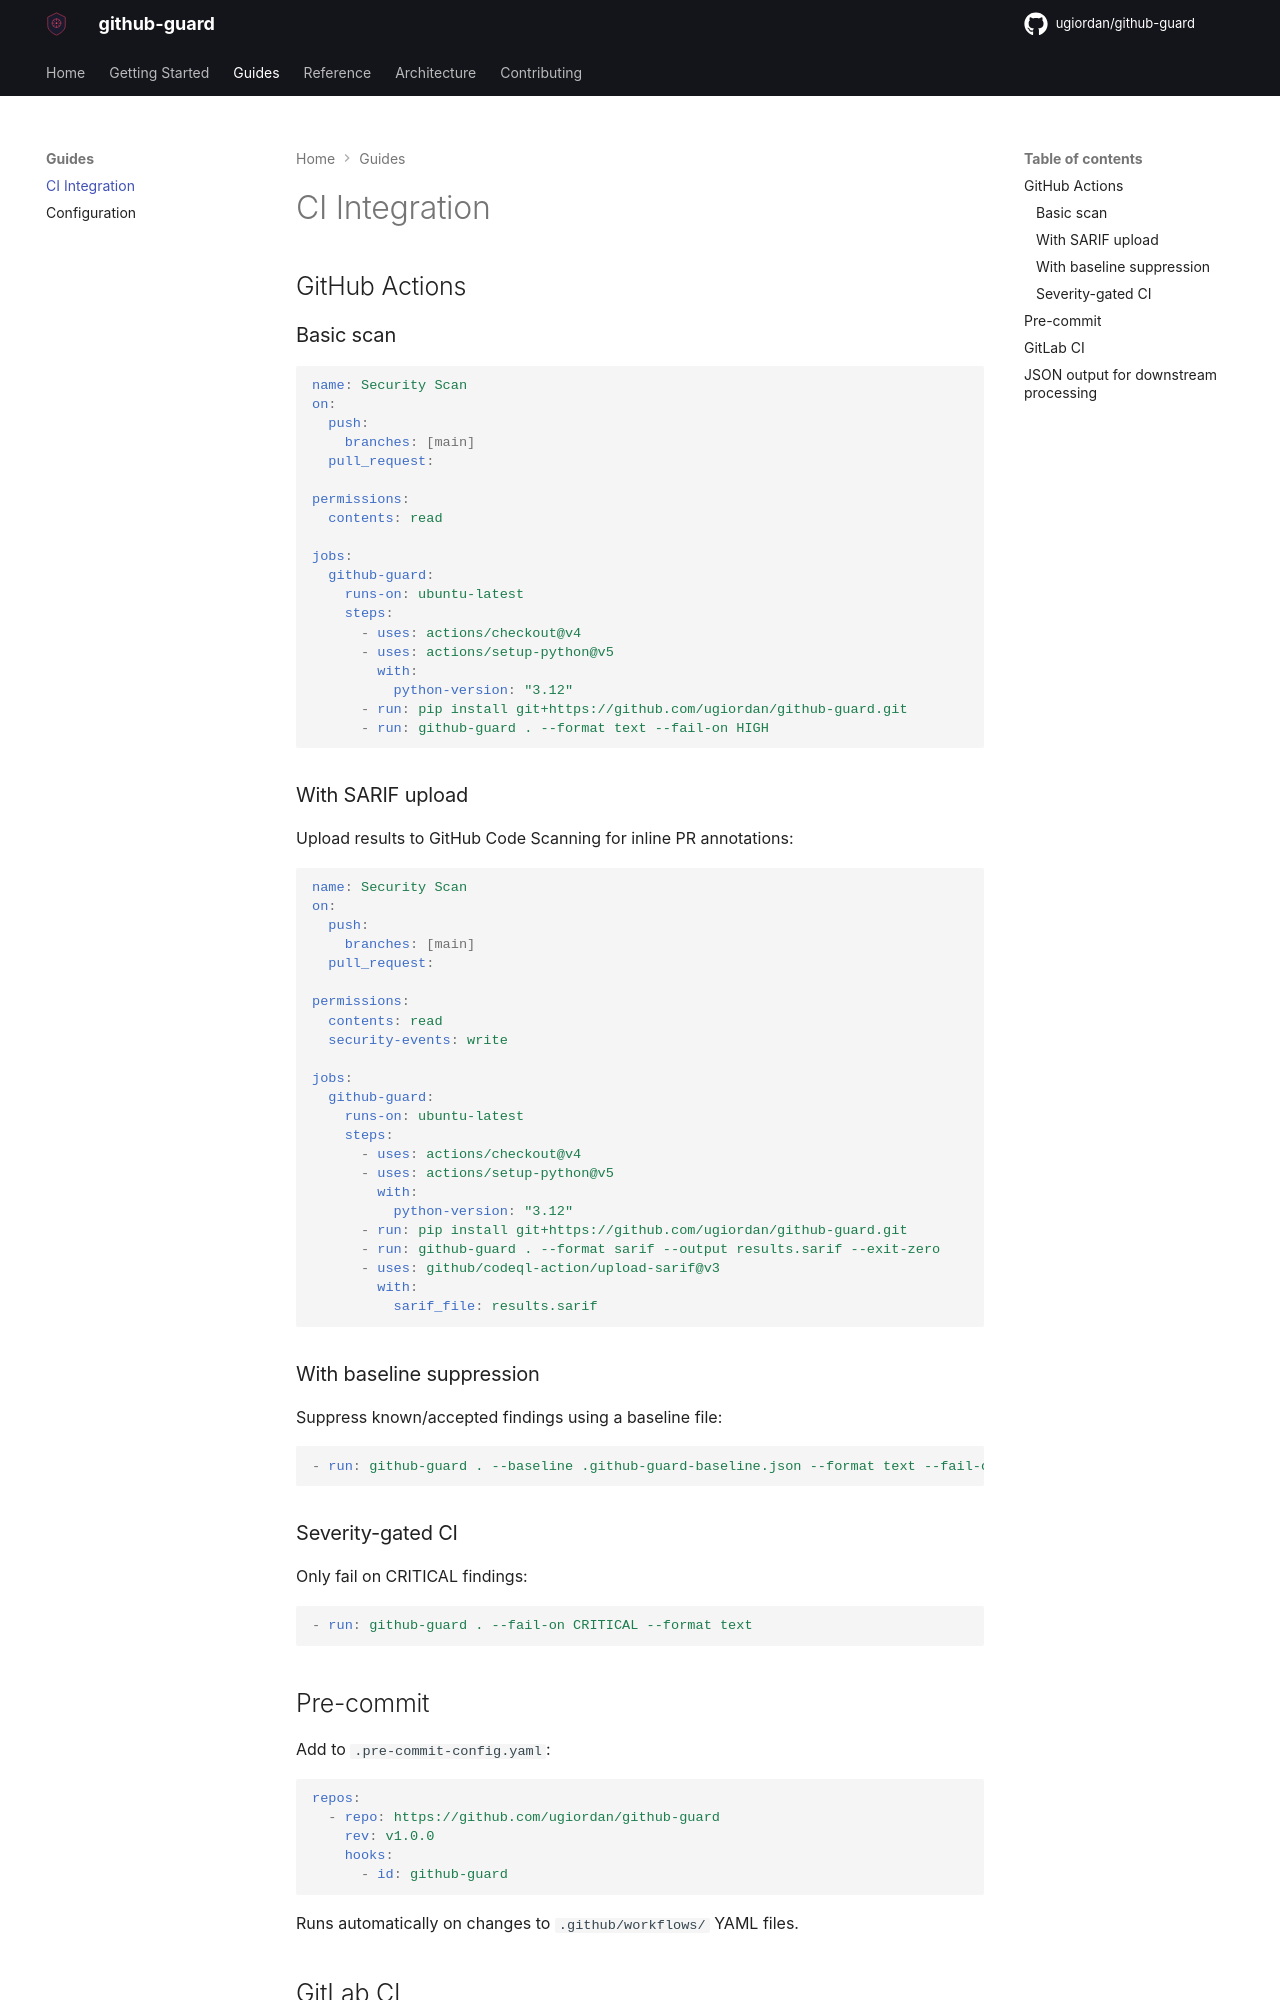

repository: ugiordan/github-guard · page: guides/ci-integration/index.html · generator: mkdocs

# CI Integration

## GitHub Actions

### Basic scan

```yaml
name: Security Scan
on:
  push:
    branches: [main]
  pull_request:

permissions:
  contents: read

jobs:
  github-guard:
    runs-on: ubuntu-latest
    steps:
      - uses: actions/checkout@v4
      - uses: actions/setup-python@v5
        with:
          python-version: "3.12"
      - run: pip install git+https://github.com/ugiordan/github-guard.git
      - run: github-guard . --format text --fail-on HIGH
```

### With SARIF upload

Upload results to GitHub Code Scanning for inline PR annotations:

```yaml
name: Security Scan
on:
  push:
    branches: [main]
  pull_request:

permissions:
  contents: read
  security-events: write

jobs:
  github-guard:
    runs-on: ubuntu-latest
    steps:
      - uses: actions/checkout@v4
      - uses: actions/setup-python@v5
        with:
          python-version: "3.12"
      - run: pip install git+https://github.com/ugiordan/github-guard.git
      - run: github-guard . --format sarif --output results.sarif --exit-zero
      - uses: github/codeql-action/upload-sarif@v3
        with:
          sarif_file: results.sarif
```

### With baseline suppression

Suppress known/accepted findings using a baseline file:

```yaml
- run: github-guard . --baseline .github-guard-baseline.json --format text --fail-on HIGH
```

### Severity-gated CI

Only fail on CRITICAL findings:

```yaml
- run: github-guard . --fail-on CRITICAL --format text
```

## Pre-commit

Add to `.pre-commit-config.yaml`:

```yaml
repos:
  - repo: https://github.com/ugiordan/github-guard
    rev: v1.0.0
    hooks:
      - id: github-guard
```

Runs automatically on changes to `.github/workflows/` YAML files.
